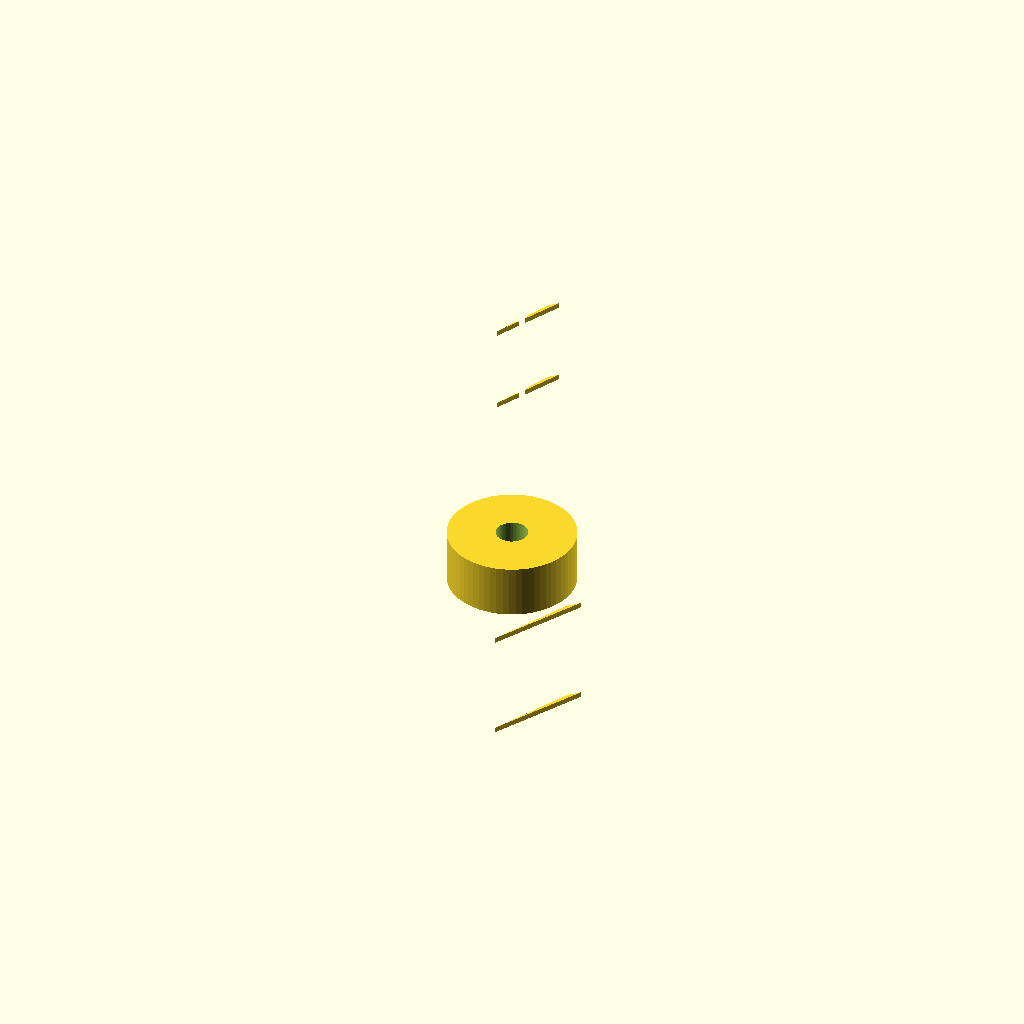
Cell 1: rendered with the file's own defaults.
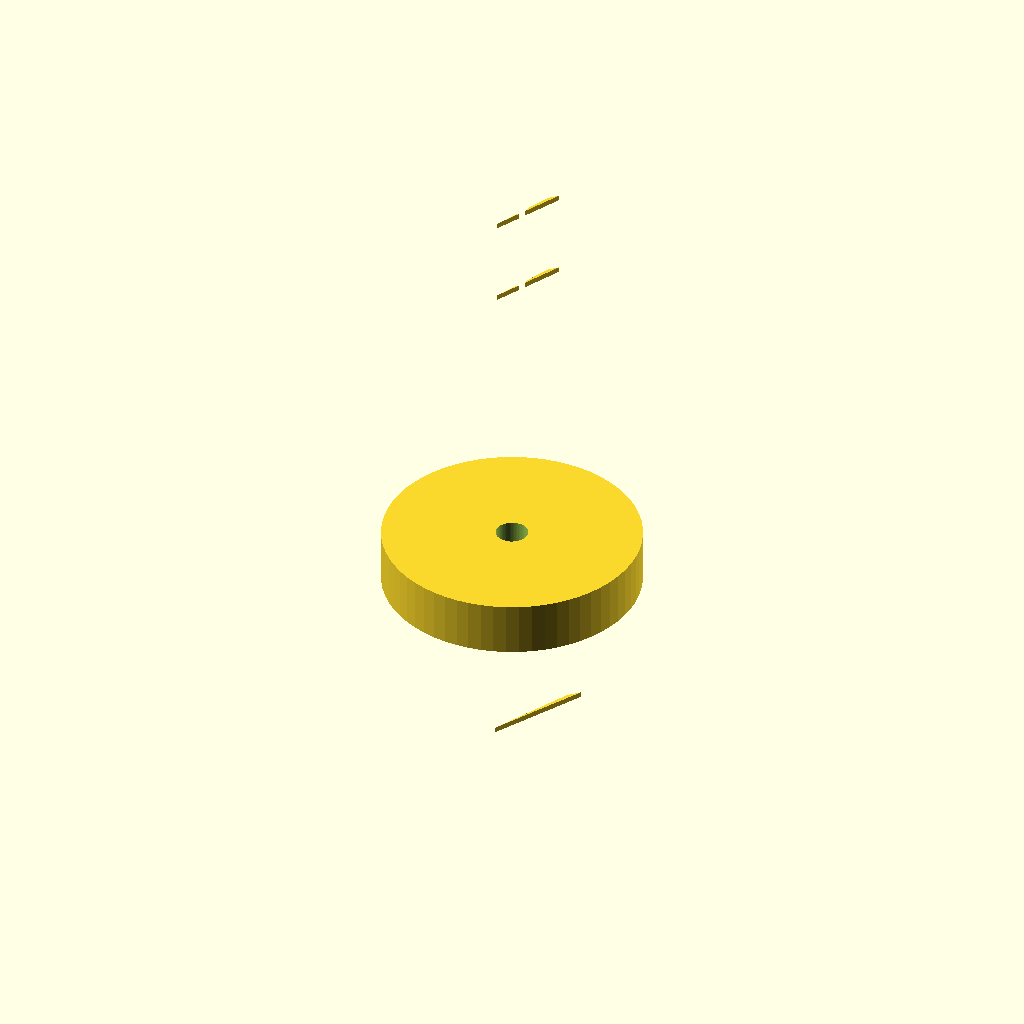
Cell 2: collar_d = 24 (everything else at default).
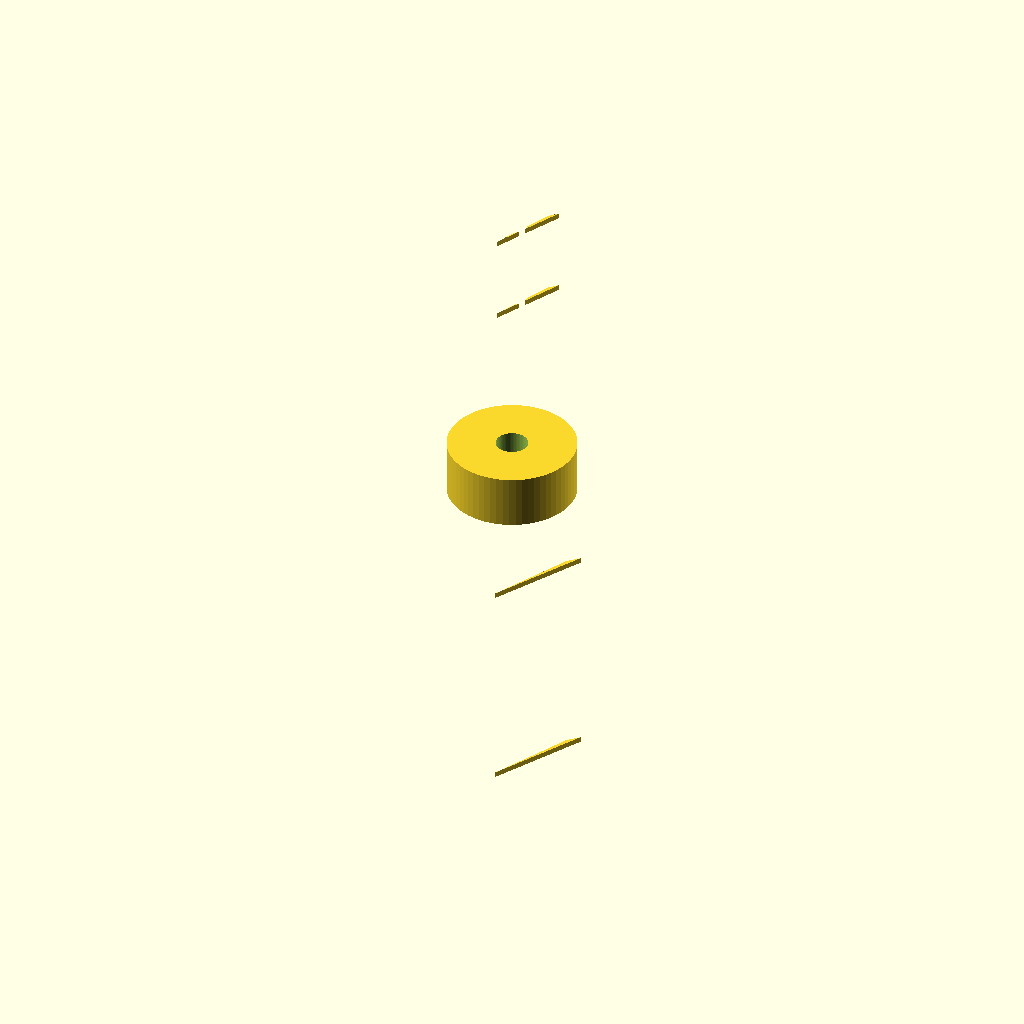
Cell 3: the same model with Barb_h_8 = 20.
One fixed orthographic camera (rotation 55°, 0°, 25°; colour scheme Cornfield) for every cell.
Source of the model, bench/results/gpu-v11s1-g10/code/scadcoder-v11s1/hose_barb_reducer_8_5_s3_a0.scad:
// Hose-barb reducer: 8 mm ID -> 5 mm ID
// Print orientation: standing upright along +Z

$fn = 64;

// ---- Dimensions (mm) ----
tube_id_8     = 8;    // 8 mm tubing inner diameter
tube_id_5     = 5;    // 5 mm tubing inner diameter
bore          = 3;    // through-bore diameter
collar_d      = 12;   // reducer collar diameter (z = 20..25)

 Barb_h_8     = 10;   // 8 mm tubing barb height
 Barb_od_8_b  = 7.5;  // 8 mm barb outer diameter (bottom)
 Barb_od_8_t  = 9.5;  // 8 mm barb outer diameter (top)

 Barb_h_5     = 8;    // 5 mm tubing barb height
 Barb_od_5_b  = 6.5;  // 5 mm barb outer diameter (bottom)
 Barb_od_5_t  = 5.0;  // 5 mm barb outer diameter (top)

eps           = 0.5;  // cutter overshoot

// ---- Derived ----
z0 = 0;
z8 = z0 + Barb_h_8;              // 10
zC = z8 + 5;                      // 15 (collar start)
z2 = zC + collar_d;               // 27 (collar end)
z5 = z2 + Barb_h_5;               // 35
zT = z5 + Barb_h_8;               // 45 (top of second 8 mm barb)

// ---- Model ----
difference() {
    union() {
        // 8 mm tubing: two identical barbs, stacked
        for (s = [-1, 1])
            translate([0, 0, z0 + s * Barb_h_8 / 2])
                linear_extrude(height = eps)
                    polygon([
                        [0, -Barb_od_8_b / 2],
                        [Barb_od_8_t / 2, Barb_od_8_t / 2],
                        [Barb_od_8_b / 2, Barb_od_8_b / 2]
                    ]);

        // 5 mm tubing: two identical barbs, stacked
        for (s = [-1, 1])
            translate([0, 0, z5 + s * Barb_h_5 / 2])
                linear_extrude(height = eps)
                    polygon([
                        [0, -Barb_od_5_b / 2],
                        [Barb_od_5_t / 2, Barb_od_5_t / 2],
                        [Barb_od_5_b / 2, Barb_od_5_b / 2]
                    ]);

        // Collar: z = 20 to z = 25 (sits between the two tube sizes)
        translate([0, 0, z8])
            cylinder(d = collar_d, h = 5);
    }

    // Through-bore along Z
    translate([0, 0, -eps])
        cylinder(d = bore, h = zT + 2 * eps);
}
Parameter table extracted from the source (name, type, default, range or options):
tube_id_8: number, default 8
tube_id_5: number, default 5
bore: number, default 3
collar_d: number, default 12
Barb_h_8: number, default 10
Barb_od_8_b: number, default 7.5
Barb_od_8_t: number, default 9.5
Barb_h_5: number, default 8
Barb_od_5_b: number, default 6.5
Barb_od_5_t: number, default 5
eps: number, default 0.5
z0: number, default 0
